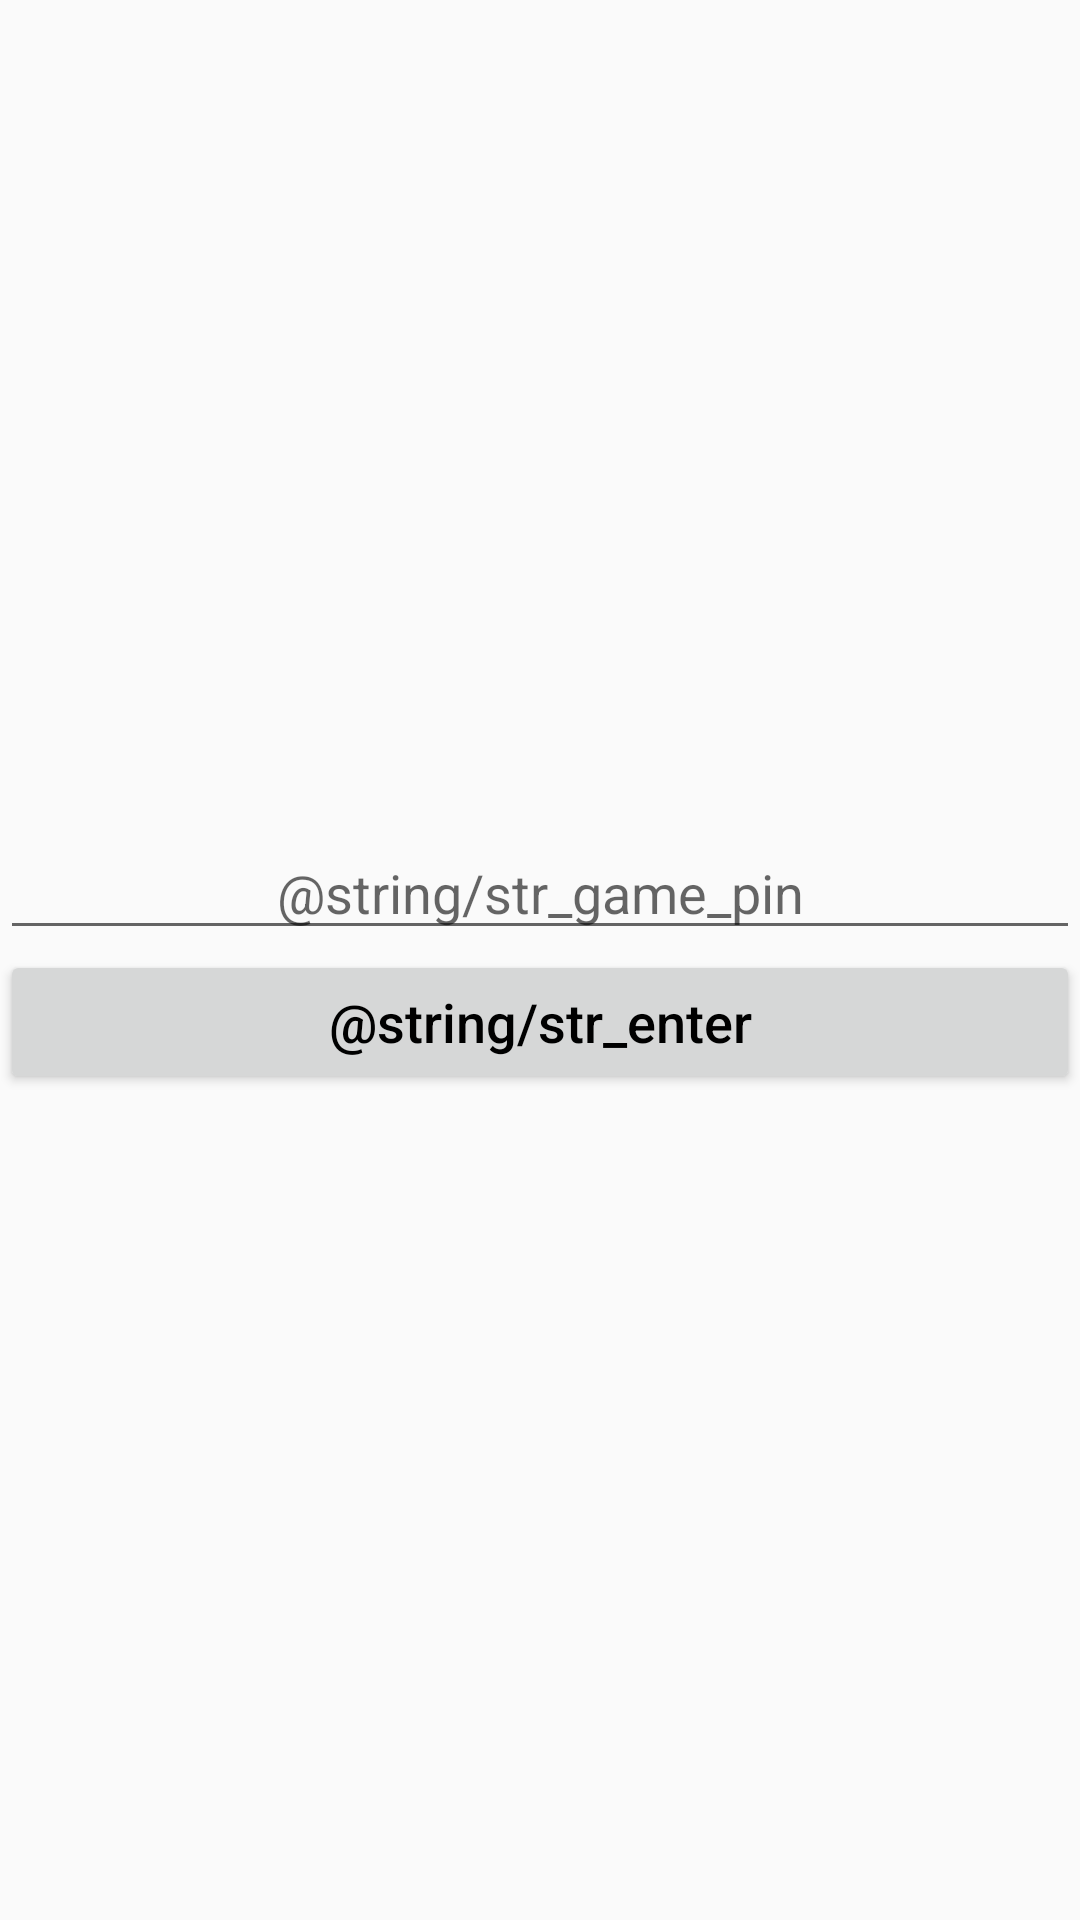

Android layout source for this screen:
<!-- AndroidManifest.xml: application theme Theme.AppCompat.Light.NoActionBar -->
<!-- res/layout/activity_join.xml -->
<?xml version="1.0" encoding="utf-8"?>
<LinearLayout xmlns:android="http://schemas.android.com/apk/res/android"
    xmlns:tools="http://schemas.android.com/tools"
    android:layout_width="match_parent"
    android:layout_height="match_parent"
    android:orientation="vertical"
    android:layout_marginLeft="50dp"
    android:layout_marginRight="50dp"
    android:gravity="center_vertical|center"
    tools:context=".match.JoinActivity">

    <EditText
        android:id="@+id/edit_game_id"
        android:layout_width="match_parent"
        android:layout_height="wrap_content"
        android:ems="10"
        android:gravity="center"
        android:hint="@string/str_game_pin"
        android:inputType="number" />

    <Button
        android:id="@+id/button_enter"
        android:layout_width="match_parent"
        android:layout_height="wrap_content"
        android:onClick="onClickEnterGamePin"
        android:text="@string/str_enter"
        android:textAllCaps="false"
        android:textColor="@color/colorBlack"
        android:textSize="18sp" />
</LinearLayout>
<!-- resources referenced by this layout -->
<resources>
  <color name="colorBlack">#000000</color>
</resources>
